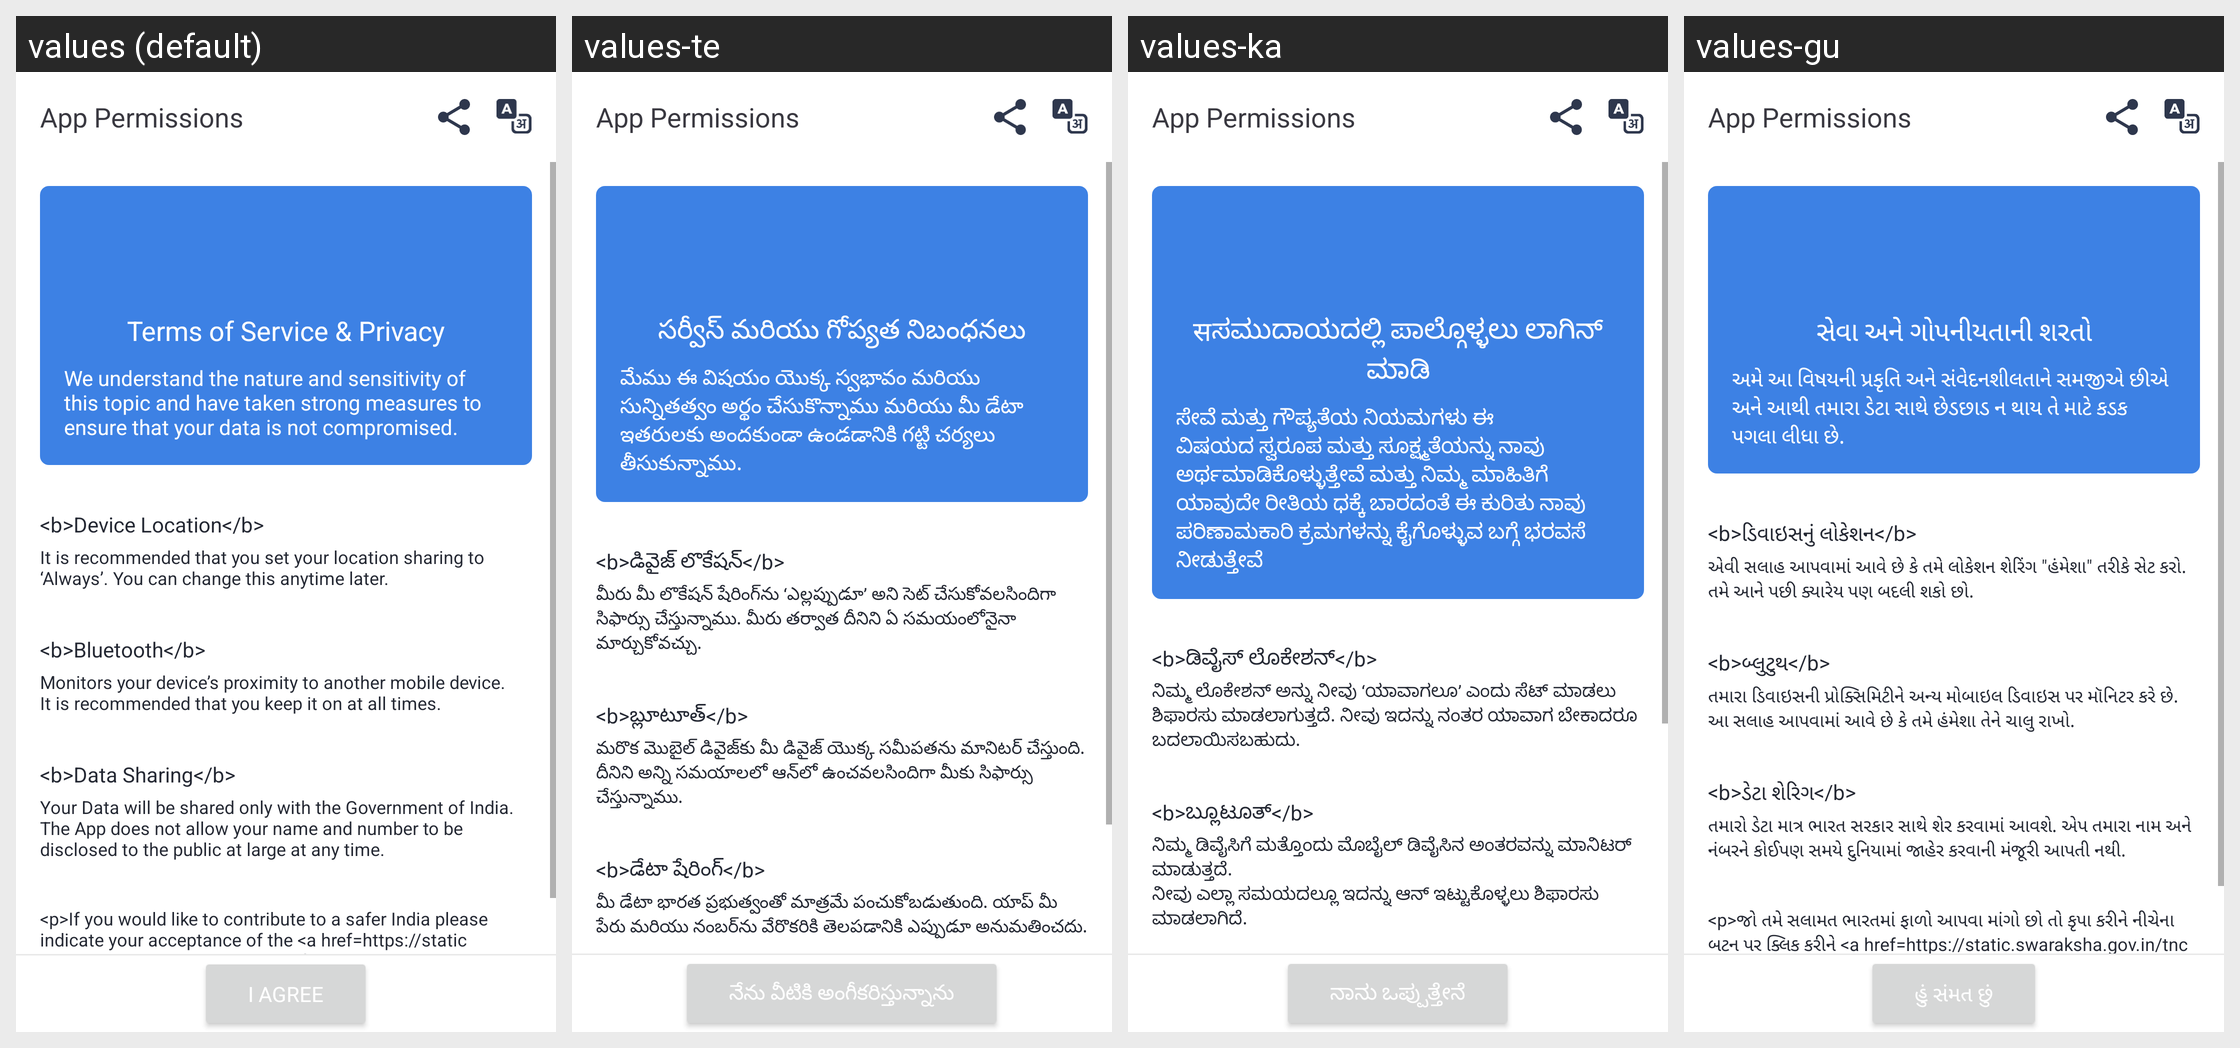

For this localized Android screen grid, give each drawn string resource with its value in every locale shown.
Android screen res/layout/activity_permission.xml rendered under 4 locales, left to right: values (default), values-te, values-ka, values-gu. Device: Nexus 5 (rendered at 1080×1920; each locale shown at half size, 540×960, under a caption strip naming it); theme AppTheme.
Other locales in the repository, not shown: values-ar, values-as, values-ba, values-ca, values-cs, values-da, values-de, values-el, values-es, values-eu, values-fi, values-fr, values-hi, values-hu, values-it, values-iw, values-ja, values-ko, values-ma, values-mal, values-nl, values-od, values-pl, values-pu, values-ro, values-ru, values-sk, values-sv, values-ta, values-th, values-tr, values-zh-rCN, values-zh-rHK, values-zh-rTW.
Strings drawn on this screen, with the default value and each locale's value (text and hints the layout hard-codes, and strings that could not be matched under every locale, appear in the picture but are not listed):

app_permissions
  values: App Permissions
  values-te: App Permissions  [not translated; the default value is used]
  values-ka: App Permissions  [not translated; the default value is used]
  values-gu: App Permissions  [not translated; the default value is used]

permissions_title
  values: Terms of Service & Privacy
  values-te: సర్వీస్ మరియు గోప్యత నిబంధనలు
  values-ka: सಸಮುದಾಯದಲ್ಲಿ ಪಾಲ್ಗೊಳ್ಳಲು ಲಾಗಿನ್ ಮಾಡಿ
  values-gu: સેવા અને ગોપનીયતાની શરતો

permissions_detail
  values: We understand the nature and sensitivity of this topic and have taken strong measures to ensure that your data is not compromised.
  values-te: మేము ఈ విషయం యొక్క స్వభావం మరియు సున్నితత్వం అర్థం చేసుకొన్నాము మరియు మీ డేటా ఇతరులకు అందకుండా ఉండడానికి గట్టి చర్యలు తీసుకున్నాము.
  values-ka: ಸೇವೆ ಮತ್ತು ಗೌಪ್ಯತೆಯ ನಿಯಮಗಳು ಈ ವಿಷಯದ ಸ್ವರೂಪ ಮತ್ತು ಸೂಕ್ಷ್ಮತೆಯನ್ನು ನಾವು ಅರ್ಥಮಾಡಿಕೊಳ್ಳುತ್ತೇವೆ ಮತ್ತು ನಿಮ್ಮ ಮಾಹಿತಿಗೆ ಯಾವುದೇ ರೀತಿಯ ಧಕ್ಕೆ ಬಾರದಂತೆ ಈ ಕುರಿತು ನಾವು ಪರಿಣಾಮಕಾರಿ ಕ್ರಮಗಳನ್ನು ಕೈಗೊಳ್ಳುವ ಬಗ್ಗೆ ಭರವಸೆ ನೀಡುತ್ತೇವೆ
  values-gu: અમે આ વિષયની પ્રકૃતિ અને સંવેદનશીલતાને સમજીએ છીએ અને આથી તમારા ડેટા સાથે છેડછાડ ન થાય તે માટે કડક પગલા લીધા છે.

device_location
  values: <b>Device Location</b>
  values-te: <b>డివైజ్ లొకేషన్</b>
  values-ka: <b>ಡಿವೈಸ್ ಲೊಕೇಶನ್</b>
  values-gu: <b>ડિવાઇસનું લોકેશન</b>

location_text
  values: It is recommended that you set your location sharing to ‘Always’. You can change this anytime later.
  values-te: మీరు మీ లొకేషన్ షేరింగ్‌ను ‘ఎల్లప్పుడూ’ అని సెట్ చేసుకోవలసిందిగా సిఫార్సు చేస్తున్నాము. మీరు తర్వాత దీనిని ఏ సమయంలోనైనా మార్చుకోవచ్చు.
  values-ka: ನಿಮ್ಮ ಲೊಕೇಶನ್ ಅನ್ನು ನೀವು ‘ಯಾವಾಗಲೂ’ ಎಂದು ಸೆಟ್ ಮಾಡಲು ಶಿಫಾರಸು ಮಾಡಲಾಗುತ್ತದೆ. ನೀವು ಇದನ್ನು ನಂತರ ಯಾವಾಗ ಬೇಕಾದರೂ ಬದಲಾಯಿಸಬಹುದು.
  values-gu: એવી સલાહ આપવામાં આવે છે કે તમે લોકેશન શેરિંગ "હંમેશા" તરીકે સેટ કરો. તમે આને પછી ક્યારેય પણ બદલી શકો છો.

bluetooth
  values: <b>Bluetooth</b>
  values-te: <b>బ్లూటూత్</b>
  values-ka: <b>ಬ್ಲೂಟೂತ್</b>
  values-gu: <b>બ્લુટુથ</b>

monitors_your_device_s_proximity_within_6_feet_range
  values: Monitors your device’s proximity to another mobile device.
      It is recommended that you keep it on at all times.
  values-te: మరొక మొబైల్ డివైజ్‌కు మీ డివైజ్ యొక్క సమీపతను మానిటర్ చేస్తుంది. దీనిని అన్ని సమయాలలో ఆన్‌లో ఉంచవలసిందిగా మీకు సిఫార్సు చేస్తున్నాము.
  values-ka: ನಿಮ್ಮ ಡಿವೈಸಿಗೆ ಮತ್ತೊಂದು ಮೊಬೈಲ್ ಡಿವೈಸಿನ ಅಂತರವನ್ನು ಮಾನಿಟರ್ ಮಾಡುತ್ತದೆ.
      ನೀವು ಎಲ್ಲಾ ಸಮಯದಲ್ಲೂ ಇದನ್ನು ಆನ್ ಇಟ್ಟುಕೊಳ್ಳಲು ಶಿಫಾರಸು ಮಾಡಲಾಗಿದೆ.
  values-gu: તમારા ડિવાઇસની પ્રોક્સિમિટીને અન્ય મોબાઇલ ડિવાઇસ પર મૉનિટર કરે છે. આ સલાહ આપવામાં આવે છે કે તમે હંમેશા તેને ચાલુ રાખો.

contribute_to_a_safer_india
  values: I Agree
  values-te: నేను వీటికి అంగీకరిస్తున్నాను
  values-ka: ನಾನು ಒಪ್ಪುತ್ತೇನೆ
  values-gu: હું સંમત છું
